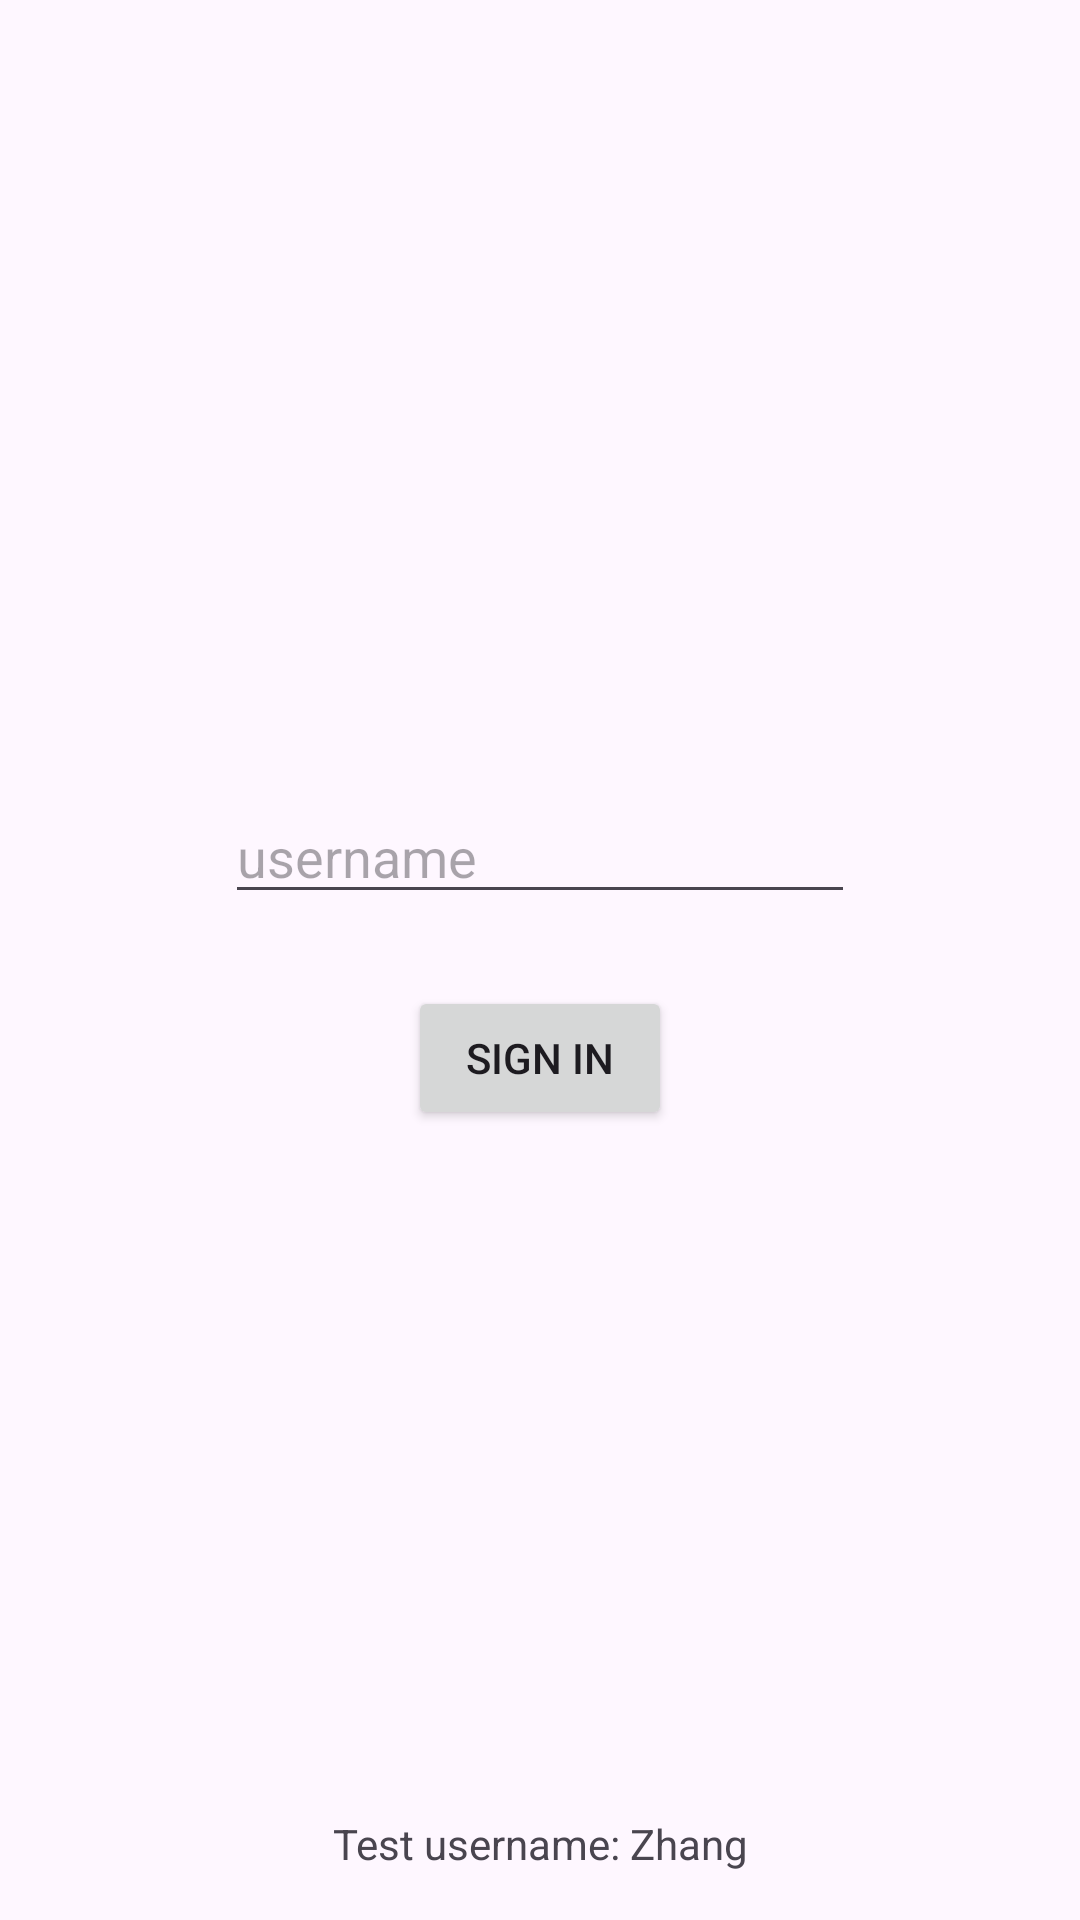

Produce the Android XML layout that renders to this screen, including the resource entries it uses.
<!-- AndroidManifest.xml: application theme Theme.ZhangAssignments -->
<!-- res/layout/activity_signin.xml -->
<?xml version="1.0" encoding="utf-8"?>
<androidx.constraintlayout.widget.ConstraintLayout xmlns:android="http://schemas.android.com/apk/res/android"
    xmlns:app="http://schemas.android.com/apk/res-auto"
    xmlns:tools="http://schemas.android.com/tools"
    android:layout_width="match_parent"
    android:layout_height="match_parent"
    android:padding="16dp"
    tools:context=".SigninActivity">

    <EditText
        android:id="@+id/signin_et_username"
        android:layout_width="wrap_content"
        android:layout_height="wrap_content"
        android:ems="10"
        android:hint="username"
        android:inputType="text"
        app:layout_constraintBottom_toTopOf="@+id/signin_btn_signin"
        app:layout_constraintEnd_toEndOf="parent"
        app:layout_constraintHorizontal_bias="0.5"
        app:layout_constraintStart_toStartOf="parent"
        app:layout_constraintTop_toTopOf="parent"
        app:layout_constraintVertical_chainStyle="packed" />

    <Button
        android:id="@+id/signin_btn_signin"
        android:layout_width="wrap_content"
        android:layout_height="wrap_content"
        android:layout_marginTop="24dp"
        android:text="Sign in"
        app:layout_constraintBottom_toBottomOf="parent"
        app:layout_constraintEnd_toEndOf="parent"
        app:layout_constraintStart_toStartOf="parent"
        app:layout_constraintTop_toBottomOf="@+id/signin_et_username" />

    <TextView
        android:id="@+id/textView8"
        android:layout_width="wrap_content"
        android:layout_height="wrap_content"
        android:text="Test username: Zhang"
        app:layout_constraintBottom_toBottomOf="parent"
        app:layout_constraintEnd_toEndOf="parent"
        app:layout_constraintStart_toStartOf="parent" />
</androidx.constraintlayout.widget.ConstraintLayout>
<!-- resources referenced by this layout -->
<resources>
  <style name="Theme.ZhangAssignments" parent="Base.Theme.ZhangAssignments" />
  <style name="Base.Theme.ZhangAssignments" parent="Theme.Material3.DayNight.NoActionBar">
          
          
      </style>
</resources>
